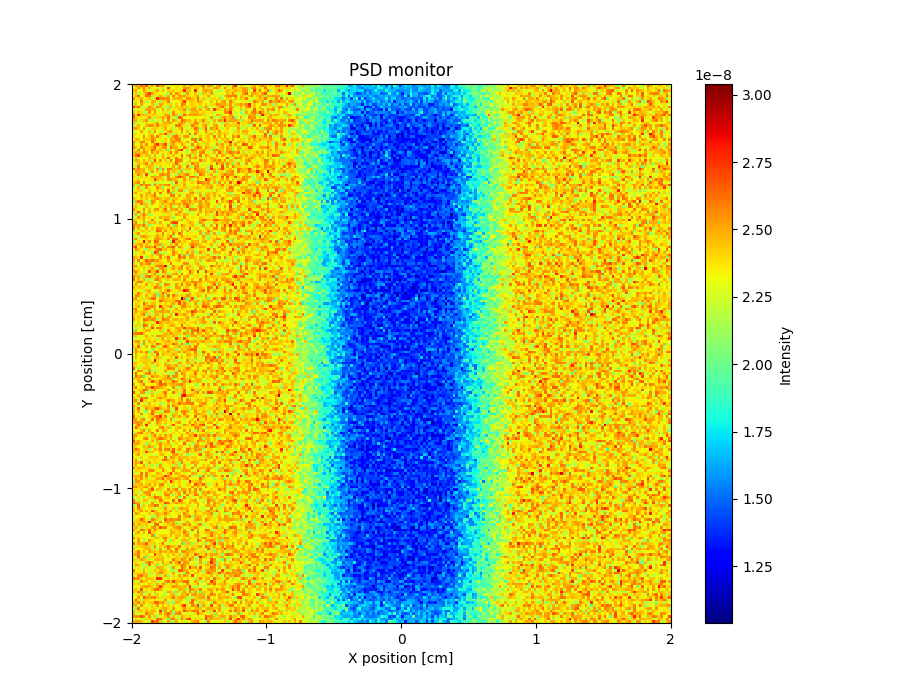

The file beside this chart, header and first rows:
x_axis, Intensity, Error
2.359741060000000132e-08, 2.527739881999999971e-08, 2.463751255000000128e-08, 2.623728263999999873e-08, 2.519730450000000003e-08, 2.663715091000000052e-08, 2.391748981999999867e-08, 2.487731567000000022e-08, 2.167769800000000031e-08, 2.695718316000000060e-08, 2.487746657000000035e-08, 2.599739693999999960e-08, 2.351766081999999997e-08, 2.191776497000000147e-08, 2.351760146000000023e-08, 2.351749567000000109e-08, 2.367772718999999956e-08, 2.359766397000000152e-08, 2.375762177000000075e-08, 2.503767072999999937e-08, 2.263785391999999839e-08, 2.503754077999999847e-08, 2.455781908000000116e-08, 2.415748622999999984e-08
2.351720398999999877e-08, 2.255758062000000088e-08, 2.575725428000000061e-08, 2.399759562000000069e-08, 2.607692577999999901e-08, 2.391751512999999995e-08, 2.495762064999999989e-08, 2.279763370000000076e-08, 2.295787169999999997e-08, 2.295785916999999978e-08, 2.335755084999999971e-08, 2.231775563000000108e-08, 2.295779957999999882e-08, 2.711727402999999973e-08, 2.263783329000000058e-08, 2.311762364999999893e-08, 2.407772442000000011e-08, 2.231791986000000165e-08, 2.231781304000000102e-08, 2.511750850000000081e-08, 2.575737802999999953e-08, 2.439757608000000035e-08, 2.343768263999999860e-08, 2.415775344000000048e-08
2.431737056999999981e-08, 2.511730066999999958e-08, 2.311735861999999931e-08, 2.327758455999999898e-08, 2.567739514000000013e-08, 2.399750417000000049e-08, 2.287767709999999942e-08, 2.223776251000000057e-08, 2.423750157999999867e-08, 2.511762742999999852e-08, 2.255789586000000144e-08, 2.495753996999999866e-08, 2.319754296999999907e-08, 2.415749371000000090e-08, 2.375770805999999865e-08, 2.415771943999999957e-08, 2.375757327000000018e-08, 2.375767656000000018e-08, 2.431782405999999895e-08, 2.799717222999999898e-08, 2.423774709000000066e-08, 2.471754451000000027e-08, 2.303778490000000015e-08, 2.791723119999999870e-08
2.375756948000000046e-08, 2.439744860999999893e-08, 2.143780026000000131e-08, 2.287779659000000128e-08, 2.391750112999999880e-08, 2.559735198000000088e-08, 2.743694834000000052e-08, 2.519734624999999927e-08, 2.391757842999999863e-08, 2.367740363000000164e-08, 2.327766263000000121e-08, 2.327754410000000031e-08, 2.247766882000000114e-08, 2.151786639000000011e-08, 2.575722084000000054e-08, 2.375759026999999898e-08, 2.575745239999999892e-08, 2.455760263000000082e-08, 2.319768326000000095e-08, 2.191783473999999939e-08, 2.527778882000000160e-08, 2.375763284000000147e-08, 2.351795799000000089e-08, 2.447777625999999970e-08
2.311757475999999972e-08, 2.503748498000000054e-08, 2.623731647000000075e-08, 2.295751910000000007e-08, 2.367746192000000053e-08, 2.655742338000000047e-08, 2.607727365000000121e-08, 2.167790551000000011e-08, 2.367764360000000087e-08, 2.215774986000000095e-08, 2.519731360999999945e-08, 2.367765083000000103e-08, 2.143787729999999873e-08, 2.503774117999999949e-08, 2.295757935999999843e-08, 2.575741633000000016e-08, 2.343773650000000154e-08, 2.543759335999999929e-08, 2.511761445000000067e-08, 2.543738258999999944e-08, 2.383777353999999972e-08, 2.399755604999999916e-08, 2.367779913999999851e-08, 2.423776386999999972e-08
2.583722256999999866e-08, 2.295779571999999858e-08, 2.391775806000000080e-08, 2.511736266000000130e-08, 2.287745933999999883e-08, 2.383749195000000078e-08, 2.431753567999999933e-08, 2.207778422000000126e-08, 2.399729251999999836e-08, 2.815713173999999859e-08, 2.567742869000000007e-08, 2.583742821999999887e-08, 2.551759769000000156e-08, 2.559745709999999931e-08, 2.271760692999999862e-08, 2.463758941999999981e-08, 2.471751176999999877e-08, 2.503739116000000074e-08, 2.447760140999999939e-08, 2.383777661999999938e-08, 2.567750569000000146e-08, 2.543773025000000008e-08, 2.447745606000000020e-08, 2.399794682000000014e-08
2.303754943999999888e-08, 2.439740035000000108e-08, 2.295761920000000054e-08, 2.599745775999999880e-08, 2.375767282000000131e-08, 2.159769254000000149e-08, 2.279771450000000004e-08, 2.487735202999999924e-08, 2.471745679999999895e-08, 2.351746997000000117e-08, 2.103783343999999871e-08, 2.423762382000000057e-08, 2.391777296999999877e-08, 2.599736916999999852e-08, 2.255779161999999865e-08, 2.311762123999999998e-08, 2.351769325000000154e-08, 2.375756645000000165e-08, 2.471764525000000029e-08, 2.759735813000000006e-08, 2.343776415999999944e-08, 2.423777097000000033e-08, 2.455776358999999985e-08, 2.367761684000000161e-08
2.391752658999999931e-08, 2.471740406000000099e-08, 2.279769094999999998e-08, 2.511740730999999982e-08, 2.351746442999999841e-08, 2.279764317999999915e-08, 2.335754179999999931e-08, 2.455750535000000091e-08, 2.135785065000000127e-08, 2.207779012000000149e-08, 2.519770418000000038e-08, 2.447750525999999934e-08, 2.359755274999999949e-08, 2.399743610000000145e-08, 2.431769575000000122e-08, 2.319787112000000028e-08, 2.423758730999999903e-08, 2.311787830000000152e-08, 2.639767351999999903e-08, 2.543741682999999977e-08, 2.319768215000000076e-08, 2.383757360000000117e-08, 2.415797521000000053e-08, 2.383774237000000087e-08
2.743727360999999882e-08, 2.511737015999999873e-08, 2.639712400000000121e-08, 2.167780937000000156e-08, 2.239792497999999937e-08, 2.231794090999999926e-08, 2.583756543999999927e-08, 2.439782648999999895e-08, 2.199776223999999916e-08, 2.559753000999999923e-08, 2.503760823999999913e-08, 2.311777303000000056e-08, 2.183783959000000038e-08, 2.063805944000000099e-08, 2.503775902000000121e-08, 2.223787073999999983e-08, 2.455759713999999891e-08, 2.423779738000000031e-08, 2.495772219000000016e-08, 2.367784914000000121e-08, 2.431773888999999943e-08, 2.351781172000000009e-08, 2.423779872999999992e-08, 2.447782609000000020e-08
2.359759418999999880e-08, 2.191768534000000140e-08, 2.239782440000000006e-08, 2.367747299999999943e-08, 2.183778728000000042e-08, 2.487757281000000047e-08, 2.535744237999999909e-08, 2.479745545000000072e-08, 2.495754704999999959e-08, 2.199770267000000118e-08, 2.327744128999999914e-08, 2.527743794000000026e-08, 2.247789997999999939e-08, 2.439753442999999949e-08, 2.255786162000000112e-08, 2.367771680999999923e-08, 2.351789033999999835e-08, 2.431748608000000007e-08, 2.447754365999999835e-08, 2.567750710000000008e-08, 2.119796669999999994e-08, 2.423774505999999886e-08, 2.519754905000000105e-08, 2.503768770000000031e-08
2.439733631000000118e-08, 2.375752835000000108e-08, 2.447738511000000157e-08, 2.399754555000000077e-08, 2.231760936999999846e-08, 2.135795099999999934e-08, 2.575748510999999925e-08, 2.359768368999999920e-08, 2.551729742999999948e-08, 2.319779520999999941e-08, 2.319757795000000063e-08, 2.399764206000000159e-08, 2.383781497999999903e-08, 2.175781421999999870e-08, 2.351777205000000019e-08, 2.575745955999999855e-08, 2.367796103999999883e-08, 2.295783263000000025e-08, 2.383766227000000015e-08, 2.439780388999999836e-08, 2.271795429999999901e-08, 2.407782723999999947e-08, 2.463769822000000140e-08, 2.463779984999999856e-08
2.639731506000000156e-08, 2.303756467000000158e-08, 2.783712035999999905e-08, 2.447751370999999955e-08, 2.503751891000000093e-08, 2.447746598999999956e-08, 2.367762322000000066e-08, 2.415763490999999959e-08, 2.375768224999999885e-08, 2.375767468999999909e-08, 2.263778703000000006e-08, 2.319780356000000124e-08, 2.527745588000000036e-08, 2.527760749000000055e-08, 2.215793302000000044e-08, 2.591751919999999980e-08, 2.439769596999999903e-08, 2.175814364999999899e-08, 2.071819135999999942e-08, 2.655759836999999851e-08, 2.431773804999999982e-08, 2.559761087999999903e-08, 2.519746658999999892e-08, 2.567764541999999918e-08
2.599723924999999880e-08, 2.423742837999999849e-08, 2.375764461000000075e-08, 2.375770165999999991e-08, 2.247769733000000014e-08, 2.391759647000000041e-08, 2.559734879999999953e-08, 2.383760715000000111e-08, 2.127806491999999920e-08, 2.407768713999999947e-08, 2.431764373999999970e-08, 2.543752286000000164e-08, 2.391766293000000075e-08, 2.623760434000000036e-08, 2.391771036000000048e-08, 2.231794584999999852e-08, 2.103818311999999966e-08, 2.687757229999999853e-08, 2.567778739999999845e-08, 2.327779860000000038e-08, 2.311787457999999901e-08, 2.319788487999999871e-08, 2.327776967000000158e-08, 2.303786172000000114e-08
2.487730876000000150e-08, 2.511758068000000099e-08, 2.151780224000000034e-08, 2.391763167999999988e-08, 2.431762219000000028e-08, 2.559758958000000051e-08, 2.239781846999999867e-08, 2.111794516999999881e-08, 2.279778063000000077e-08, 2.287774647999999871e-08, 2.231777239999999865e-08, 2.503748833999999896e-08, 2.183783103000000030e-08, 2.575760775000000129e-08, 2.311789311999999930e-08, 2.543766202999999852e-08, 2.423761548999999842e-08, 2.295781086000000109e-08, 2.679748345000000109e-08, 2.567748939999999941e-08, 2.455766756999999935e-08, 2.447776152999999881e-08, 2.351781947999999992e-08, 2.511772535000000128e-08
2.439750129000000116e-08, 2.167786445999999944e-08, 2.343765642000000049e-08, 2.271763311000000068e-08, 2.207805726999999979e-08, 2.407763275000000017e-08, 2.359788973000000136e-08, 2.367770114000000036e-08, 2.431749518999999950e-08, 2.543762907000000059e-08, 2.335798267999999956e-08, 2.455761252000000083e-08, 2.511770100000000096e-08, 2.503761439999999845e-08, 2.535748355000000113e-08, 2.351772451000000058e-08, 2.231781461000000036e-08, 2.511772910000000165e-08, 2.591745539999999932e-08, 2.463786233999999880e-08, 2.215776889000000156e-08, 2.439781362999999915e-08, 2.383763928999999911e-08, 2.591754985999999866e-08
2.079783776000000058e-08, 2.375760059000000029e-08, 2.487751261000000113e-08, 2.311792497999999853e-08, 2.319760674999999988e-08, 2.471742788000000164e-08, 2.575740456999999905e-08, 2.527766266999999861e-08, 2.375780323999999954e-08, 2.591751189999999913e-08, 2.415761561999999989e-08, 2.447775431000000015e-08, 2.447762257000000017e-08, 2.383789340000000054e-08, 2.287772141000000015e-08, 2.271775887999999991e-08, 2.599742451999999879e-08, 2.639761484999999969e-08, 2.415778484999999875e-08, 2.383769540999999847e-08, 2.167807568999999844e-08, 2.351781341999999898e-08, 2.615745505000000086e-08, 2.455776655000000146e-08
2.511734193999999999e-08, 2.575760828999999914e-08, 2.447776744000000053e-08, 2.319760299000000133e-08, 2.559754186999999871e-08, 2.279793468000000108e-08, 2.255779860999999939e-08, 2.399781774000000002e-08, 2.423762766999999932e-08, 2.383767691000000085e-08, 2.239795413000000121e-08, 2.383793061999999884e-08, 2.503761191999999898e-08, 2.319795891000000031e-08, 2.407783441999999878e-08, 2.175786384999999913e-08, 2.303778014999999946e-08, 2.439778967000000078e-08, 2.623765594999999845e-08, 2.343793888999999839e-08, 2.215816162000000052e-08, 2.295782631000000023e-08, 2.407772449999999881e-08, 2.623772706000000110e-08
2.207778085999999953e-08, 2.303789381999999980e-08, 2.311762419000000009e-08, 2.519742394000000104e-08, 2.223781862999999993e-08, 2.311784805999999916e-08, 2.463763925000000031e-08, 2.199809161999999861e-08, 2.567746047999999879e-08, 2.311772409000000051e-08, 2.263778083000000139e-08, 2.183789538000000014e-08, 2.367770487999999923e-08, 2.503768715999999914e-08, 2.575755947999999864e-08, 2.375770231999999913e-08, 2.367783570000000090e-08, 2.279798515999999930e-08, 2.551770781999999977e-08, 2.335798229999999910e-08, 2.463773172000000050e-08, 2.247798691000000014e-08, 2.279798109000000082e-08, 2.495758327999999906e-08
2.415730569000000085e-08, 2.391749893999999959e-08, 2.295776576999999979e-08, 2.375782318999999845e-08, 2.367791597999999870e-08, 2.295794635000000143e-08, 2.415766800000000038e-08, 2.431742479999999840e-08, 2.311800580999999899e-08, 2.343762799000000020e-08, 2.511749245999999967e-08, 2.415791807000000118e-08, 2.719757984000000082e-08, 2.407776838999999973e-08, 2.079804110000000022e-08, 2.167795725000000106e-08, 2.447786599000000134e-08, 2.215805492000000125e-08, 2.407776017000000075e-08, 2.367796431000000037e-08, 2.175810565000000011e-08, 2.631786875000000149e-08, 2.303801894999999948e-08, 2.631763310999999983e-08
2.415767062999999906e-08, 2.327762489000000142e-08, 2.335770593999999968e-08, 2.303778874000000071e-08, 2.559748827000000147e-08, 2.295789967999999929e-08, 2.423773352000000080e-08, 2.575766622000000057e-08, 2.335770309000000125e-08, 2.607786534999999958e-08, 2.391769158000000078e-08, 2.231795942999999987e-08, 2.311769702000000131e-08, 2.135803811000000047e-08, 2.375777843000000007e-08, 2.535763717000000014e-08, 2.615765276999999904e-08, 2.447787880000000029e-08, 2.287795296000000034e-08, 2.527750963000000012e-08, 2.559771316999999872e-08, 2.375787246000000142e-08, 2.183817097999999865e-08, 2.343790618999999955e-08
2.359764986999999868e-08, 2.487757822000000037e-08, 2.455771519000000097e-08, 2.319783959999999884e-08, 2.463754825999999926e-08, 2.423751545999999846e-08, 2.431752298000000025e-08, 2.583747393000000004e-08, 2.543761650999999923e-08, 2.311774731000000096e-08, 2.359790960000000157e-08, 2.311771620000000113e-08, 2.407769808000000065e-08, 2.311779860999999911e-08, 2.519770152000000052e-08, 2.471759589999999862e-08, 2.591784442000000057e-08, 2.591770938000000120e-08, 2.335795484000000127e-08, 2.183783106000000147e-08, 2.327784034999999963e-08, 2.295778605000000162e-08, 2.599766844999999996e-08, 2.599784477999999942e-08
2.543762905000000091e-08, 2.383769394000000082e-08, 2.191797804999999859e-08, 2.599751117999999896e-08, 2.559769099999999943e-08, 2.375744963999999932e-08, 2.335810077000000097e-08, 2.655759885999999883e-08, 2.391775893000000157e-08, 2.343772337000000116e-08, 2.255794562000000142e-08, 2.247803785999999901e-08, 2.431788845000000144e-08, 2.335780110999999908e-08, 2.495749428000000047e-08, 2.591767233999999998e-08, 2.439768622000000006e-08, 2.543775137000000152e-08, 2.415789403999999898e-08, 2.367783147999999988e-08, 2.519777233000000142e-08, 2.255803966999999914e-08, 2.255812281999999835e-08, 2.575767826999999862e-08
2.471770315000000055e-08, 2.319774102000000017e-08, 2.343784039999999992e-08, 2.495767691999999847e-08, 2.311790109999999886e-08, 2.559746376999999863e-08, 2.343784675999999930e-08, 2.399777018000000074e-08, 2.607754108000000159e-08, 2.759777161999999969e-08, 2.455778912000000088e-08, 2.567758179999999908e-08, 2.703766441000000070e-08, 2.159803553000000015e-08, 2.471773382999999908e-08, 2.519765882999999998e-08, 2.367787486999999899e-08, 2.319791667000000074e-08, 2.551765501000000130e-08, 2.407775953999999939e-08, 2.287792861000000002e-08, 2.199802278000000049e-08, 2.575760347999999943e-08, 2.335800615000000092e-08
2.567732787999999953e-08, 2.455751562999999956e-08, 2.279813640999999871e-08, 2.583765650000000083e-08, 2.479772275000000156e-08, 2.391787271999999996e-08, 2.391774870000000046e-08, 2.511743770000000140e-08, 2.679720531999999895e-08, 2.375766423000000006e-08, 2.399782919999999937e-08, 2.527764004999999835e-08, 2.559764575000000072e-08, 2.295796568000000048e-08, 2.647751582999999961e-08, 2.495777652999999863e-08, 2.479785429999999965e-08, 2.311779084000000110e-08, 2.287798410999999952e-08, 2.607757179000000129e-08, 2.415779491000000096e-08, 2.255779221000000066e-08, 2.247787223000000130e-08, 2.487785279000000071e-08
2.407772877999999885e-08, 2.239778937999999915e-08, 2.567758902999999924e-08, 2.247801439999999914e-08, 2.551752757000000104e-08, 2.391773225000000101e-08, 2.407772012999999858e-08, 2.631745361999999869e-08, 2.559771203999999885e-08, 2.399786715000000072e-08, 2.487768457999999854e-08, 2.287794449000000045e-08, 2.447784612999999931e-08, 2.039826283999999883e-08, 2.391786732000000155e-08, 2.255799092000000097e-08, 2.503774052999999845e-08, 2.655760721000000067e-08, 2.815753693999999872e-08, 2.327799419999999986e-08, 2.159807152000000020e-08, 2.351814698000000009e-08, 2.615783173999999868e-08, 2.551761236000000011e-08
2.431763129999999970e-08, 2.519733018999999845e-08, 2.471766938999999905e-08, 2.447759605999999851e-08, 2.551775976999999896e-08, 2.487759392999999860e-08, 2.287797368999999984e-08, 2.551764951999999938e-08, 2.375780462000000031e-08, 2.527768969000000028e-08, 2.359800453000000156e-08, 2.407789652999999856e-08, 2.327799250999999916e-08, 2.423795706000000026e-08, 2.631785642999999955e-08, 2.359793643000000135e-08, 2.567771315999999860e-08, 2.359802542999999995e-08, 2.271807448999999943e-08, 2.287808105000000163e-08, 2.167807577999999864e-08, 2.303802725999999866e-08, 2.471786676000000125e-08, 2.415783853999999948e-08
2.431782232999999889e-08, 2.623746579000000004e-08, 2.727754154999999975e-08, 2.423773024000000108e-08, 2.367781756000000074e-08, 2.455777710000000069e-08, 2.439773678000000030e-08, 2.247778158999999954e-08, 2.463773092999999843e-08, 2.263800011999999867e-08, 2.231787868999999961e-08, 2.511765071000000131e-08, 2.223787847999999999e-08, 2.375802484999999888e-08, 2.383787504000000064e-08, 2.455765940999999940e-08, 2.279800089000000051e-08, 2.319796661000000111e-08, 2.663772120999999868e-08, 2.319793548000000161e-08, 2.479785666999999925e-08, 2.615774370999999924e-08, 2.215807718999999892e-08, 2.431795470999999841e-08
2.351765032999999977e-08, 2.439774517000000148e-08, 2.311769260000000023e-08, 2.247775328999999879e-08, 2.327782798000000015e-08, 2.287798370999999939e-08, 2.447757929000000094e-08, 2.423777350000000064e-08, 2.439769044000000108e-08, 2.367768531999999895e-08, 2.327792932999999854e-08, 2.479768084000000160e-08, 2.415778021000000124e-08, 2.639777653000000027e-08, 2.319791119000000031e-08, 2.303798133000000106e-08, 2.615778956000000145e-08, 2.383801669000000030e-08, 2.503774329000000000e-08, 2.223793570000000135e-08, 2.287797341999999925e-08, 2.519781677999999987e-08, 2.471792055999999855e-08, 2.519771609000000070e-08
2.135816877999999961e-08, 2.519763538999999979e-08, 2.463771314999999905e-08, 2.327771538000000065e-08, 2.495785429999999910e-08, 2.367783237999999852e-08, 2.431781800000000132e-08, 2.135805013999999885e-08, 2.727753178999999929e-08, 2.335789789000000049e-08, 2.559770877999999881e-08, 2.303788365999999921e-08, 2.447785931999999872e-08, 2.207803135000000013e-08, 2.607791370000000093e-08, 2.335793544999999989e-08, 2.623768484999999939e-08, 2.615768121999999901e-08, 2.535772727000000073e-08, 2.327794360999999846e-08, 2.199807237000000158e-08, 2.479793323000000115e-08, 2.319805739000000060e-08, 2.383801029999999975e-08
2.327794352000000158e-08, 2.199780449000000022e-08, 2.463782020000000091e-08, 2.407775370999999968e-08, 2.447789887000000057e-08, 2.599778325000000015e-08, 2.367792211000000015e-08, 2.535761159999999976e-08, 2.375791277999999905e-08, 2.407802268000000155e-08, 2.367784195999999859e-08, 2.343801364999999972e-08, 2.359777639999999881e-08, 2.415793093999999916e-08, 2.279791818999999896e-08, 2.431801256999999932e-08, 2.663771462000000138e-08, 2.415767920000000064e-08, 2.231812428999999849e-08, 2.247786881999999872e-08, 2.399787615000000028e-08, 2.215811936999999946e-08, 2.607777389000000120e-08, 2.463781701999999957e-08
2.351753816999999975e-08, 2.119794959999999945e-08, 2.599754364999999988e-08, 2.327789280999999881e-08, 2.303781806000000145e-08, 2.423777780999999854e-08, 2.495776207000000163e-08, 2.423782313000000108e-08, 2.207782353000000039e-08, 2.199809285000000016e-08, 2.439779670000000087e-08, 2.271813311999999943e-08, 2.271813909000000017e-08, 2.327796764000000066e-08, 2.327799241999999897e-08, 2.511782243999999931e-08, 2.191809768999999967e-08, 2.543780419000000148e-08, 2.407788666999999972e-08, 2.295822080000000041e-08, 2.583787066999999846e-08, 2.087822850999999996e-08, 2.239813946999999842e-08, 2.543777920000000162e-08
2.671749916000000124e-08, 2.447761681000000099e-08, 2.575769359999999970e-08, 2.463778261000000035e-08, 2.503764222000000037e-08, 2.303765795999999840e-08, 2.447767149999999873e-08, 2.423777756000000094e-08, 2.255784665999999899e-08, 2.583765879999999991e-08, 2.031808819000000051e-08, 2.567758128999999908e-08, 2.159803083000000030e-08, 2.599766730000000042e-08, 2.591783806000000119e-08, 2.447785040000000117e-08, 2.447787419000000064e-08, 2.519783082000000038e-08, 2.095826749000000086e-08, 2.407779142999999980e-08, 2.447788947000000088e-08, 2.471778866000000117e-08, 2.327802521000000131e-08, 2.607799098000000108e-08
2.271798341999999969e-08, 2.551751109999999860e-08, 2.511743206000000027e-08, 2.463771407000000067e-08, 2.511771770000000132e-08, 2.343790671000000104e-08, 2.151804563999999852e-08, 2.535771938999999954e-08, 2.327798893999999918e-08, 2.447768409000000126e-08, 2.223792372999999869e-08, 2.471778850999999864e-08, 2.295794284000000048e-08, 2.559759581000000035e-08, 2.351795338000000124e-08, 2.463793169000000022e-08, 2.383776545999999847e-08, 2.119834077999999874e-08, 2.535780699999999918e-08, 2.239798896000000024e-08, 2.199804651000000094e-08, 2.375808254999999907e-08, 2.319803001000000146e-08, 2.439779513000000153e-08
2.375770315999999874e-08, 2.367774048000000065e-08, 2.591776253999999896e-08, 2.447763976999999904e-08, 2.223795969999999908e-08, 2.719734275000000118e-08, 2.263802870000000149e-08, 2.319782695999999878e-08, 2.183794246000000059e-08, 2.311804195999999976e-08, 2.543772691999999952e-08, 2.591762944999999938e-08, 2.503776002000000152e-08, 2.575775244000000125e-08, 2.175804550999999980e-08, 2.327797485000000114e-08, 2.135824019999999889e-08, 2.495768581999999965e-08, 2.431785594999999935e-08, 2.511790785999999974e-08, 2.599793131000000004e-08, 2.391820816999999853e-08, 2.287828536000000042e-08, 2.175808936999999955e-08
2.415777338999999939e-08, 2.239796311999999928e-08, 2.247783928000000155e-08, 2.423759105999999940e-08, 2.335787722000000002e-08, 2.439776703000000084e-08, 2.287804202999999945e-08, 2.551781568000000007e-08, 2.479774306999999943e-08, 2.503785956999999934e-08, 2.519774942999999908e-08, 2.383790615999999865e-08, 2.191789223999999952e-08, 2.575762212000000140e-08, 2.223810168000000165e-08, 2.367794688000000027e-08, 2.575801694999999938e-08, 2.719764468000000097e-08, 2.599772003000000019e-08, 2.511784534000000164e-08, 2.239808982000000162e-08, 2.583775877999999903e-08, 2.607783159999999957e-08, 2.519788409000000131e-08
2.327782096000000155e-08, 2.375777431999999892e-08, 2.423780783000000116e-08, 2.279785605000000132e-08, 2.375770557000000099e-08, 2.327801935000000044e-08, 2.399778065999999945e-08, 2.367776756999999953e-08, 2.743757374999999954e-08, 2.487791940999999846e-08, 2.383800672999999977e-08, 2.439782364999999871e-08, 2.271806550999999955e-08, 2.575766826000000056e-08, 2.551775974000000110e-08, 2.471801630000000028e-08, 2.455785309999999844e-08, 2.335810021000000013e-08, 2.295810412000000094e-08, 2.559783532000000043e-08, 2.375785088999999901e-08, 2.471786472999999945e-08, 2.207815170999999946e-08, 2.327789575999999892e-08
2.423783093999999844e-08, 2.511770202999999914e-08, 2.591763960999999997e-08, 2.255790845999999884e-08, 2.551765274000000008e-08, 2.311797768999999863e-08, 2.311789169000000099e-08, 2.207790653999999856e-08, 2.415786159000000104e-08, 2.191809293000000080e-08, 2.239805411999999851e-08, 2.295797256000000135e-08, 2.335790559999999947e-08, 2.263809611999999949e-08, 2.191804244999999926e-08, 2.191808446000000091e-08, 2.663773591999999990e-08, 2.255817763999999895e-08, 2.399804404000000102e-08, 2.463793615000000065e-08, 2.303821906000000024e-08, 2.367803625999999932e-08, 2.439799379999999918e-08, 2.359804417999999848e-08
2.495756813999999986e-08, 2.223781775000000098e-08, 2.103807971000000161e-08, 2.623752318000000030e-08, 2.479787549000000161e-08, 2.583766856999999856e-08, 2.551759797000000032e-08, 2.111822645000000112e-08, 2.599769351999999852e-08, 2.383778175999999870e-08, 2.511786316999999856e-08, 2.455787063000000023e-08, 2.543776341000000139e-08, 2.583780159999999911e-08, 2.359803003000000141e-08, 2.199807993999999952e-08, 2.439787684000000094e-08, 2.391776076000000000e-08, 2.295807702000000057e-08, 2.527774684999999931e-08, 2.295811175999999940e-08, 2.359772894000000122e-08, 2.279811265000000040e-08, 2.287795079999999899e-08
2.119786544999999992e-08, 2.351785108000000007e-08, 2.471770266999999841e-08, 2.199810399000000140e-08, 2.239791627000000006e-08, 2.559767323999999972e-08, 2.359787374999999924e-08, 2.303777960000000011e-08, 2.319781955999999973e-08, 2.575764443999999991e-08, 2.431782684000000016e-08, 2.023832263999999859e-08, 2.303799465000000001e-08, 2.391789146000000031e-08, 2.391788858000000071e-08, 2.503793007000000031e-08, 2.135822369000000041e-08, 2.391793431000000156e-08, 2.367811047999999948e-08, 2.455799559000000102e-08, 2.407788031000000034e-08, 2.231821562999999882e-08, 2.415795118000000164e-08, 2.431806979000000068e-08
2.279797808999999986e-08, 2.391773458999999944e-08, 2.423792802999999978e-08, 2.407792021000000147e-08, 2.215798760999999981e-08, 2.327791442000000057e-08, 2.431783729999999920e-08, 2.279803626999999889e-08, 2.343789908999999894e-08, 2.439778167000000154e-08, 2.351796451000000099e-08, 2.471795016000000137e-08, 2.343793035999999948e-08, 2.703770552999999859e-08, 2.231833749999999846e-08, 2.431792357999999891e-08, 2.175813027000000101e-08, 2.551788540000000046e-08, 2.567775041000000138e-08, 2.175818134000000124e-08, 2.207812342000000020e-08, 2.455793217999999917e-08, 2.423788664000000131e-08, 2.279818097000000034e-08
2.407765872999999886e-08, 2.543760335999999917e-08, 2.351800613000000069e-08, 2.335788800000000048e-08, 2.359789835000000047e-08, 2.439770221000000036e-08, 2.543764867000000022e-08, 2.303812138999999839e-08, 2.583783944999999877e-08, 2.327803306999999952e-08, 2.639757191999999973e-08, 2.343778080000000077e-08, 2.279795592999999875e-08, 2.615774044999999919e-08, 2.551774519999999878e-08, 2.087820816999999910e-08, 2.375794971000000040e-08, 2.247816021000000079e-08, 2.247811653000000142e-08, 2.351799522000000068e-08, 2.303811957999999963e-08, 2.511792913000000040e-08, 2.575790431999999871e-08, 2.383792713000000087e-08
2.295775677000000023e-08, 2.351799706999999879e-08, 2.343793543000000159e-08, 2.527771331999999904e-08, 2.279801577999999881e-08, 2.455780265000000139e-08, 2.391792288000000007e-08, 2.495770333999999995e-08, 2.655753299999999868e-08, 2.335803801000000015e-08, 2.255806223000000038e-08, 2.255808066999999898e-08, 2.359796563999999892e-08, 2.303792964999999914e-08, 2.591776581000000050e-08, 2.591779468999999845e-08, 2.319799898000000034e-08, 2.495787795000000085e-08, 2.223810407999999911e-08, 2.255811592000000112e-08, 2.535791644999999850e-08, 2.455789103000000011e-08, 2.415815875000000048e-08, 2.319810799000000018e-08
2.471759263000000039e-08, 2.399784458000000130e-08, 2.303780143000000161e-08, 2.439785096000000063e-08, 2.319796368999999885e-08, 2.455784238999999850e-08, 2.359790332999999907e-08, 2.431788428999999945e-08, 2.511782003000000036e-08, 2.551775670000000079e-08, 2.439779934000000105e-08, 2.351795930000000115e-08, 2.431790082999999910e-08, 2.471787645000000120e-08, 2.175816234999999998e-08, 2.439793988999999870e-08, 2.463794728000000039e-08, 2.351805476999999899e-08, 2.335806338000000046e-08, 2.407787655999999997e-08, 2.487794732000000057e-08, 2.503789694999999835e-08, 2.311813268000000022e-08, 2.639797875000000154e-08
2.071822885999999980e-08, 2.503782831000000030e-08, 2.623758634000000124e-08, 2.583766231999999905e-08, 2.391796910000000123e-08, 2.199801076000000030e-08, 2.143793348999999861e-08, 2.575784888999999974e-08, 2.487784986000000027e-08, 2.327801751999999870e-08, 2.439789547000000142e-08, 2.463791145000000105e-08, 2.599781756000000100e-08, 2.399788247999999849e-08, 2.375789916999999984e-08, 2.559775232999999863e-08, 2.359808682999999967e-08, 2.359800377999999884e-08, 2.527791694000000076e-08, 2.551783611999999931e-08, 2.471793011999999895e-08, 2.583778702999999893e-08, 2.399804905000000080e-08, 2.487813849000000080e-08
2.263809557000000014e-08, 2.431776220000000007e-08, 2.359797199000000012e-08, 2.623761670999999984e-08, 2.471768708000000155e-08, 2.431780159999999940e-08, 2.247796543000000123e-08, 2.511781708000000025e-08, 2.367783280999999981e-08, 2.303810358999999933e-08, 2.383806623000000054e-08, 2.487789781000000150e-08, 2.359815782999999914e-08, 2.463781958999999923e-08, 2.559772729000000123e-08, 2.487778738999999972e-08, 2.471777192999999964e-08, 2.535793392999999944e-08, 2.359815146999999976e-08, 2.615784426999999887e-08, 2.607793259999999868e-08, 2.463790371000000090e-08, 2.439816043000000051e-08, 2.303808511999999957e-08
2.407794515000000049e-08, 2.471783194000000041e-08, 2.223796792999999955e-08, 2.327779397999999924e-08, 2.199820526999999927e-08, 2.463784645000000018e-08, 2.247798033999999920e-08, 2.319791995999999864e-08, 2.335806462999999838e-08, 2.343803969999999893e-08, 2.455793645000000102e-08, 2.159813454000000011e-08, 2.471772779000000112e-08, 2.391800711000000160e-08, 2.543791364000000081e-08, 2.199821783000000063e-08, 2.271810413000000160e-08, 2.463795260000000011e-08, 2.247822405999999881e-08, 2.439798547000000033e-08, 2.679785869000000093e-08, 2.439804515999999967e-08, 2.191826536000000067e-08, 2.303821232000000041e-08
2.551762387999999849e-08, 2.407781122999999949e-08, 2.359790379000000154e-08, 2.303786919000000071e-08, 2.583788530000000098e-08, 2.303798288999999891e-08, 2.439793097000000115e-08, 2.223808232999999962e-08, 2.535786371999999873e-08, 2.551783016000000006e-08, 2.351788304999999917e-08, 2.423805800999999853e-08, 2.647774207000000158e-08, 2.287800243000000006e-08, 2.511795064999999865e-08, 2.471798145999999976e-08, 2.543781257999999936e-08, 2.359811963000000020e-08, 2.511791793000000013e-08, 2.311796952000000049e-08, 2.223821796000000100e-08, 2.607800562999999996e-08, 2.543798300999999860e-08, 2.535796474000000083e-08
2.415795350000000040e-08, 2.215814767000000021e-08, 2.695748281000000099e-08, 2.175793464000000035e-08, 2.447781350000000098e-08, 2.311809315999999954e-08, 2.511775659999999883e-08, 2.351794508000000025e-08, 2.423807778000000036e-08, 2.327808022999999867e-08, 2.399782265000000142e-08, 2.423782929999999858e-08, 2.487794612000000019e-08, 2.455791244999999999e-08, 2.151823308000000136e-08, 2.375815399000000133e-08, 2.319800029999999878e-08, 2.567796976999999917e-08, 2.463815936000000050e-08, 2.279822042000000051e-08, 2.207816720000000125e-08, 2.111831060000000065e-08, 2.295813887000000126e-08, 2.207823625000000093e-08
2.215805501999999963e-08, 2.503784508999999936e-08, 2.167802071999999862e-08, 2.447770577999999841e-08, 2.623750416000000118e-08, 2.431787807000000111e-08, 2.143807265000000062e-08, 2.223800958999999860e-08, 2.335809157000000134e-08, 2.359792288999999935e-08, 2.343799295000000139e-08, 2.191807719000000140e-08, 2.375799938000000019e-08, 2.375806569000000131e-08, 2.407808323999999835e-08, 2.271800620999999884e-08, 2.535791145000000022e-08, 2.455785646000000017e-08, 2.351808845999999997e-08, 2.511798446000000099e-08, 2.439809688000000093e-08, 2.303816952000000000e-08, 2.231822352000000150e-08, 2.343805592000000046e-08
2.191794962999999978e-08, 2.303799694000000090e-08, 2.551769729999999840e-08, 2.383794802999999926e-08, 2.567773613999999964e-08, 2.367794757000000066e-08, 2.383799000000000155e-08, 2.327805483999999868e-08, 2.399787529999999918e-08, 2.247811446999999845e-08, 2.503805682999999837e-08, 2.391789712000000112e-08, 2.479815353000000024e-08, 2.479821793000000092e-08, 2.399808136000000101e-08, 2.087822129999999948e-08, 2.319821736000000080e-08, 2.319810298999999859e-08, 2.303816217999999998e-08, 2.559787191000000068e-08, 2.359801940000000017e-08, 2.335805438999999909e-08, 2.399801166000000030e-08, 2.351824966999999990e-08
2.479786719999999880e-08, 2.415801286000000013e-08, 2.295788987000000130e-08, 2.383795928000000036e-08, 2.495778391000000131e-08, 2.327808004000000010e-08, 2.295803953999999987e-08, 2.599759411999999992e-08, 2.351793489999999998e-08, 2.271793828000000085e-08, 2.311801873000000112e-08, 2.375797506000000104e-08, 2.623776496000000160e-08, 2.519790371999999880e-08, 2.279800225999999979e-08, 2.391820894000000093e-08, 2.255801489999999902e-08, 2.455805218000000102e-08, 2.487803717999999844e-08, 2.231833118999999993e-08, 2.431802272999999991e-08, 2.359805003000000117e-08, 2.335800595999999904e-08, 2.311824782999999971e-08
2.439794676000000139e-08, 2.591774342000000147e-08, 2.271813848999999998e-08, 2.231817418000000133e-08, 2.503780020999999961e-08, 2.151816688000000011e-08, 2.471796836999999873e-08, 2.423786163999999995e-08, 2.479796090000000054e-08, 2.215806028000000031e-08, 2.495788624999999853e-08, 2.303811733000000140e-08, 2.319809822999999972e-08, 2.287809078000000093e-08, 2.527778713999999908e-08, 2.703774127000000105e-08, 2.711784980000000013e-08, 2.319809777000000056e-08, 2.295823661999999851e-08, 2.351816577000000128e-08, 2.391804891999999988e-08, 2.511807247000000076e-08, 2.431804668000000010e-08, 2.343817334000000116e-08
2.575782584999999967e-08, 2.495789795000000060e-08, 2.519779020999999918e-08, 2.463776583999999947e-08, 2.663771007000000076e-08, 2.407792176999999932e-08, 2.063836530999999973e-08, 2.255816089000000106e-08, 2.303810145000000097e-08, 2.351793418999999992e-08, 2.375790363999999846e-08, 2.407804966999999874e-08, 2.287812260999999900e-08, 2.567802693000000151e-08, 2.295801116999999860e-08, 1.999829162000000144e-08, 2.487799502000000089e-08, 2.327814954000000074e-08, 2.599791369000000137e-08, 2.455811112000000095e-08, 2.359824792999999974e-08, 2.399807495000000078e-08, 2.487810312000000060e-08, 2.263846334999999860e-08
2.631755118000000068e-08, 2.263804275999999836e-08, 2.495780101999999998e-08, 2.231808863000000135e-08, 2.287803661999999955e-08, 2.511784897000000065e-08, 2.327802432999999905e-08, 2.447781020000000159e-08, 2.343792270999999952e-08, 2.583787016999999996e-08, 2.519787728000000096e-08, 2.455803134999999984e-08, 2.415799777999999995e-08, 2.375806547000000157e-08, 2.551781409999999924e-08, 2.423813544999999939e-08, 2.399799281000000008e-08, 2.279818944000000023e-08, 2.407816584999999971e-08, 2.423826223000000043e-08, 2.287822126999999968e-08, 2.687786287000000066e-08, 2.311821551000000132e-08, 2.431808041000000043e-08
2.423794167000000015e-08, 2.151815917000000112e-08, 2.295798939999999944e-08, 2.415808092000000098e-08, 2.463792127999999872e-08, 2.335800602000000137e-08, 2.423792850000000042e-08, 2.207807448000000015e-08, 2.359785114999999865e-08, 2.679752742000000071e-08, 2.575800179999999869e-08, 2.351809869000000108e-08, 2.543802922999999977e-08, 2.367810237999999856e-08, 2.375812868000000005e-08, 2.463799028999999905e-08, 2.423796868999999851e-08, 2.279815305000000005e-08, 2.551790585999999937e-08, 2.247826328999999924e-08, 2.503800669000000124e-08, 2.351815484999999979e-08, 2.223824606999999987e-08, 2.343804736000000038e-08
2.359788460000000022e-08, 2.399792882999999920e-08, 2.551765813000000031e-08, 2.327807193000000099e-08, 2.239810614999999971e-08, 2.383786411999999915e-08, 2.311805483000000105e-08, 2.319802076000000100e-08, 2.255791267999999986e-08, 2.423793613000000070e-08, 2.367804618999999868e-08, 2.599782315000000129e-08, 2.319815208999999935e-08, 2.391793750999999927e-08, 2.279813977999999863e-08, 2.583786128999999845e-08, 2.327808982999999842e-08, 2.655792673000000128e-08, 2.487807718000000127e-08, 2.319827169000000108e-08, 2.279818479000000123e-08, 2.383807634000000029e-08, 2.335814177000000080e-08, 2.343815948000000104e-08
2.055812344999999835e-08, 2.359800308999999845e-08, 2.183808771999999958e-08, 2.503782317000000097e-08, 2.591769224000000136e-08, 2.463788329000000134e-08, 2.391808665999999967e-08, 2.271808428000000107e-08, 2.407781354000000006e-08, 2.535785396000000158e-08, 2.383790873000000162e-08, 2.455797506000000159e-08, 2.351809623999999947e-08, 2.455795523999999891e-08, 2.679789406999999930e-08, 2.151808386999999863e-08, 2.295811496999999860e-08, 2.367812268000000007e-08, 2.559799931999999977e-08, 2.375809037000000124e-08, 2.407806800000000077e-08, 2.335812738999999920e-08, 2.391802138000000003e-08, 2.439818502999999843e-08
2.455771889000000049e-08, 2.615768001000000044e-08, 2.199806032999999840e-08, 2.287808941999999984e-08, 2.351812157999999861e-08, 2.447794347000000155e-08, 2.295796635000000119e-08, 2.335795018000000078e-08, 2.543789765999999869e-08, 2.559787195000000003e-08, 2.503794444000000042e-08, 2.407805447000000027e-08, 2.367824469000000074e-08, 2.583771690999999842e-08, 2.311798380000000041e-08, 2.663782059000000091e-08, 2.647784037999999967e-08, 2.399802512999999847e-08, 2.311815481000000016e-08, 2.463803917000000007e-08, 2.591782737000000093e-08, 2.663808037000000134e-08, 2.343819904999999926e-08, 2.327831015000000049e-08
2.063816075000000003e-08, 2.359804224999999836e-08, 2.383788908999999933e-08, 2.359794543000000091e-08, 2.871768065000000107e-08, 2.359791782000000055e-08, 2.559777550000000155e-08, 2.335810348999999985e-08, 2.687769248999999896e-08, 2.607770625000000015e-08, 2.303805710999999907e-08, 2.367798598999999934e-08, 2.343813620000000156e-08, 2.343797450000000130e-08, 2.039834031999999904e-08, 2.815779758999999991e-08, 2.447797236000000100e-08, 2.527801848000000103e-08, 2.359803817999999987e-08, 2.439809726000000139e-08, 2.343829029000000122e-08, 2.311810018000000144e-08, 2.495797262999999993e-08, 2.455801140999999911e-08
2.407778148000000076e-08, 2.447777441000000159e-08, 2.471791224999999937e-08, 2.535780094000000155e-08, 2.343782628999999889e-08, 2.471793942000000026e-08, 2.391777416999999915e-08, 2.295807602999999843e-08, 2.487790778999999839e-08, 2.503789783999999880e-08, 2.503816051000000031e-08, 2.103831281000000146e-08, 2.399794246000000140e-08, 2.255802156000000015e-08, 2.463808257000000067e-08, 2.391805576000000140e-08, 2.583798837999999943e-08, 2.327811621000000054e-08, 2.447799699000000008e-08, 2.359808296999999943e-08, 2.343833794999999887e-08, 2.503798427000000104e-08, 2.591803734999999871e-08, 2.511801546999999913e-08
... 140 more rows
